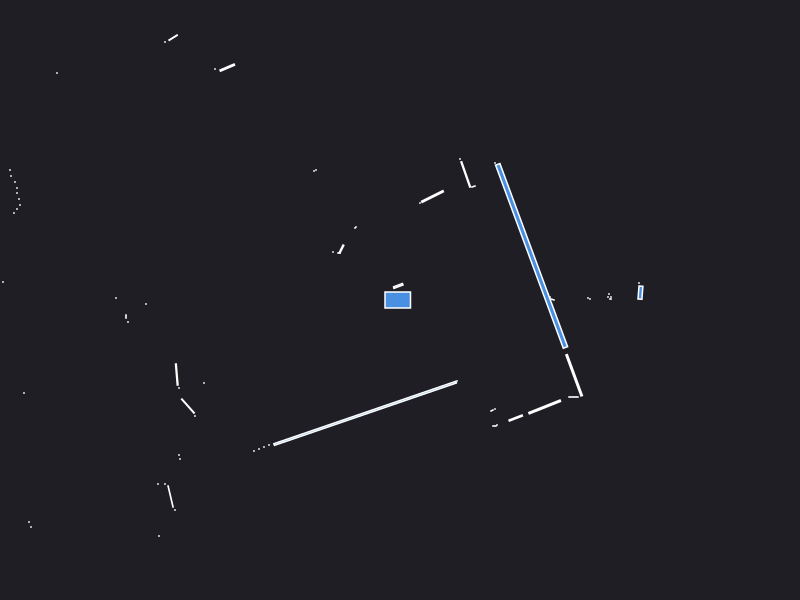

The file beside this chart, header and first rows:
0.000000	0.000000	0.049500
2.42	0.1	0.000441
2.39	0.17	0.000441
2.405	0.0735	0.01056
2.11	0.01	0.000441
2.11	0.03	0.000441
2.1	0.01	0.000441
2.08	0.03	0.000441
2.09	0.06	0.000441
1.9	0.01	0.000441
1.88	0.02	0.000441
1.525	0.005000	0.001557
1.5	0.03	0.000441
1.48	0.06	0.000441
0.95	1.37	0.000441
0.735	1.135	0.001557
0.6572	1.256	0.03154
0.6	1.41	0.000441
0.325	1.035	0.03284
0.2	0.97	0.000441
-0.01726	0.141	0.007860
-0.06	0.12	0.000441
-0.44	0.73	0.000441
-0.45	0.72	0.000441
-0.84	1.3	0.000441
-0.86	1.29	0.000441
-1.727	2.324	0.01521
-1.85	2.31	0.000441
-2.269	2.623	0.007525
-2.35	2.58	0.000441
-0.585	0.51	0.006600
-0.61	0.47	0.000840
-0.67	0.48	0.000441
-3.43	2.27	0.000441
-4.97	3.1	0.000441
-4.95	3.01	0.000441
-4.95	2.92	0.000441
-4.36	2.22	0.000441
-4.36	2.15	0.000441
-4.85	1.82	0.000441
-4.82	1.74	0.000441
-3.9	1.3	0.000441
-3.89	1.24	0.000441
-3.85	1.18	0.000441
-3.83	1.12	0.000441
-3.83	1.07	0.000441
-3.81	1.01	0.000441
-3.8	0.95	0.000441
-3.83	0.91	0.000441
-3.86	0.87	0.000441
-4.14	0.82	0.000441
-4.24	0.79	0.000441
-4.33	0.75	0.000441
-4.73	0.46	0.000441
-4.7	0.39	0.000441
-3.97	0.18	0.000441
-2.84	0.02	0.000441
-2.54	-0.04	0.000441
-2.74	-0.165	0.001050
-2.72	-0.22	0.000441
-4.05	-0.42	0.000441
... 32 more rows
